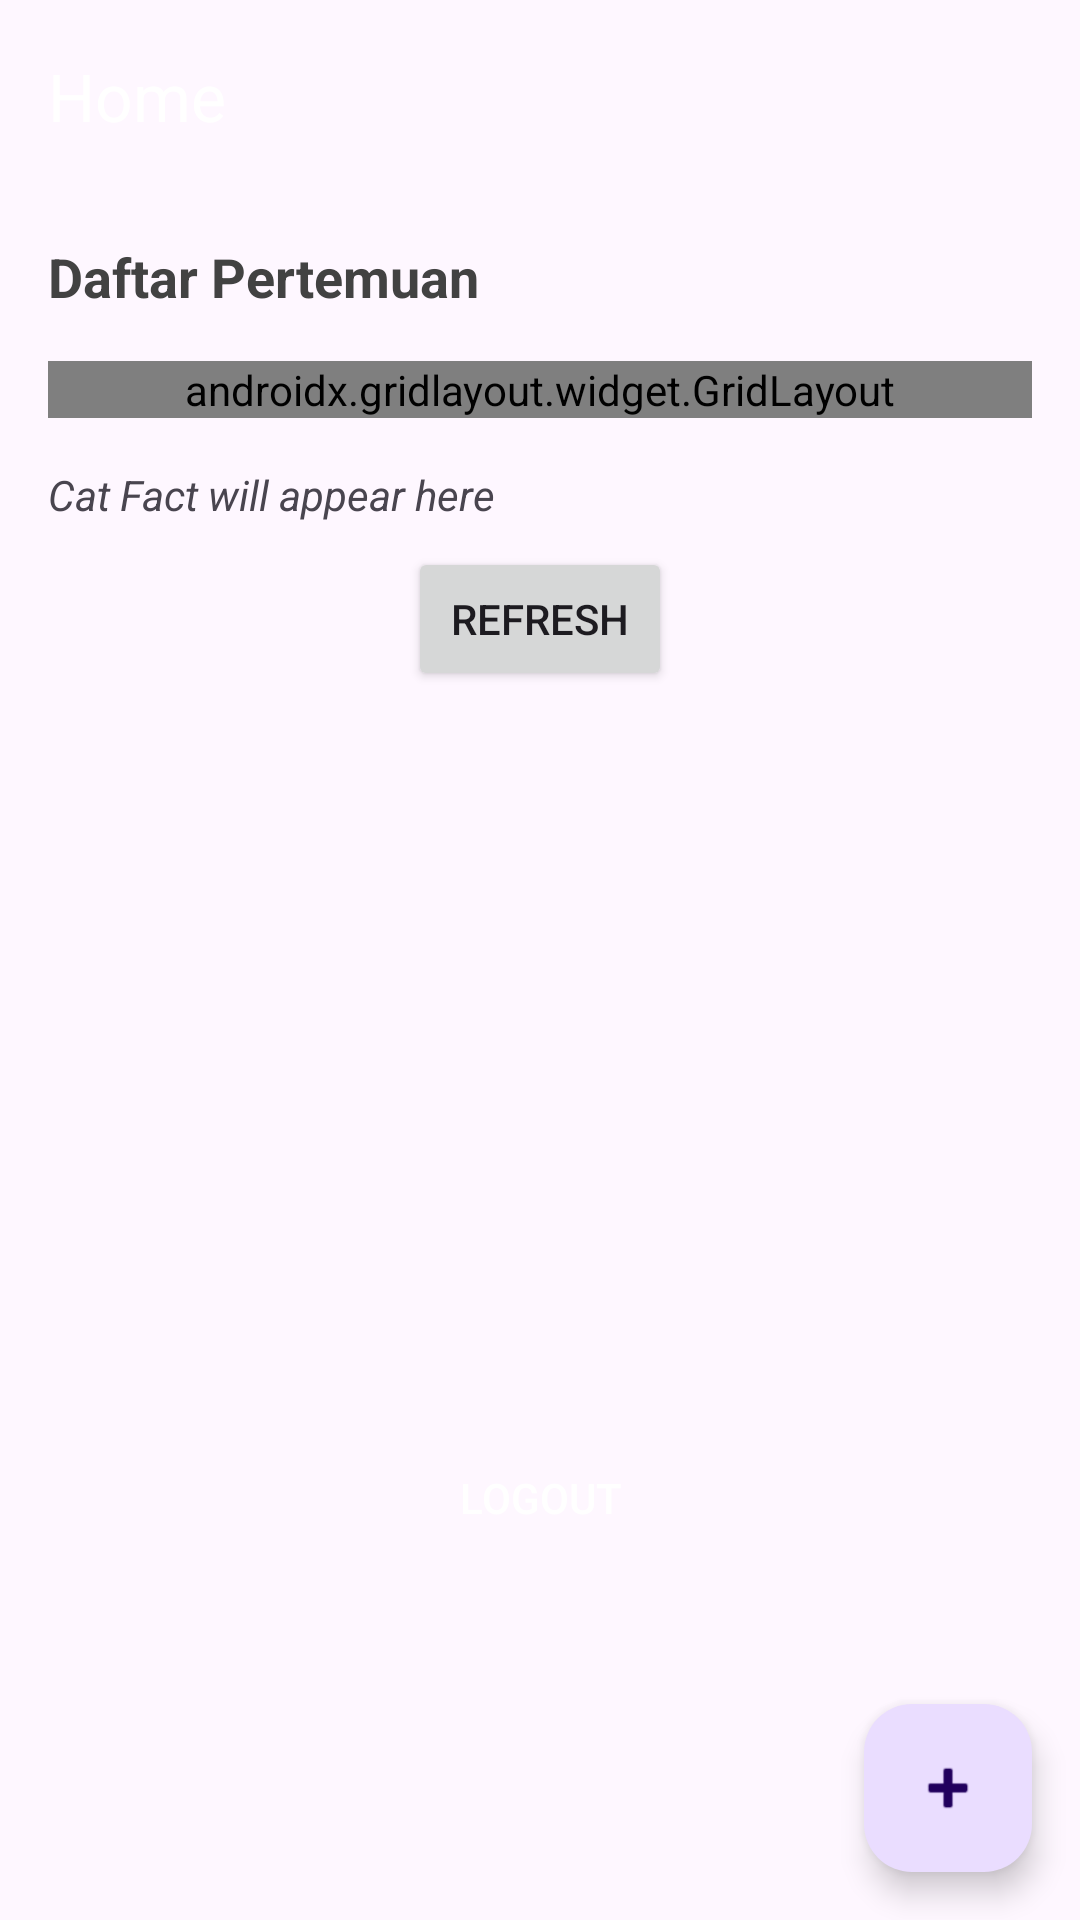

Android layout source for this screen:
<!-- AndroidManifest.xml: application theme Theme.ArsyadApps -->
<!-- res/layout/fragment_home.xml -->
<?xml version="1.0" encoding="utf-8"?>
<androidx.coordinatorlayout.widget.CoordinatorLayout xmlns:android="http://schemas.android.com/apk/res/android"
    xmlns:app="http://schemas.android.com/apk/res-auto"
    xmlns:tools="http://schemas.android.com/tools"
    android:layout_width="match_parent"
    android:layout_height="match_parent"
    tools:context=".Home.HomeFragment">

    <com.google.android.material.appbar.AppBarLayout
        android:id="@+id/appBarLayout"
        android:layout_width="match_parent"
        android:layout_height="wrap_content"
        android:theme="@style/ThemeOverlay.AppCompat.Dark.ActionBar">

        <androidx.appcompat.widget.Toolbar
            android:id="@+id/toolbar"
            android:layout_width="match_parent"
            android:layout_height="?attr/actionBarSize"
            app:title="Home"
            app:titleTextColor="@android:color/white" />
    </com.google.android.material.appbar.AppBarLayout>

    <androidx.core.widget.NestedScrollView
        android:layout_width="match_parent"
        android:layout_height="match_parent"
        android:fillViewport="true"
        app:layout_behavior="@string/appbar_scrolling_view_behavior">

        <androidx.constraintlayout.widget.ConstraintLayout
            android:layout_width="match_parent"
            android:layout_height="wrap_content"
            android:padding="16dp">

            <TextView
                android:id="@+id/textView2"
                android:layout_width="wrap_content"
                android:layout_height="wrap_content"
                android:text="Daftar Pertemuan"
                android:textColor="#424242"
                android:textSize="18sp"
                android:textStyle="bold"
                app:layout_constraintStart_toStartOf="parent"
                app:layout_constraintTop_toTopOf="parent" />

            <androidx.gridlayout.widget.GridLayout
                android:id="@+id/grid_button"
                android:layout_width="match_parent"
                android:layout_height="wrap_content"
                android:layout_marginTop="16dp"
                app:columnCount="2"
                app:layout_constraintTop_toBottomOf="@id/textView2">

                <Button
                    android:id="@+id/btnPertemuan2"
                    android:layout_width="0dp"
                    android:layout_height="56dp"
                    android:layout_margin="4dp"
                    app:layout_columnWeight="1"
                    android:background="@drawable/button_bg"
                    android:text="Pertemuan 2"
                    android:textColor="#FFFFFF"
                    app:backgroundTint="@null" />

                <Button
                    android:id="@+id/btnPertemuan3"
                    android:layout_width="0dp"
                    android:layout_height="56dp"
                    android:layout_margin="4dp"
                    app:layout_columnWeight="1"
                    android:background="@drawable/button_bg"
                    android:text="Pertemuan 3"
                    android:textColor="#FFFFFF"
                    app:backgroundTint="@null" />

                <Button
                    android:id="@+id/btnPertemuan4"
                    android:layout_width="0dp"
                    android:layout_height="56dp"
                    android:layout_margin="4dp"
                    app:layout_columnWeight="1"
                    android:background="@drawable/button_bg"
                    android:text="Pertemuan 4"
                    android:textColor="#FFFFFF"
                    app:backgroundTint="@null" />

                <Button
                    android:id="@+id/btnPertemuan5"
                    android:layout_width="0dp"
                    android:layout_height="56dp"
                    android:layout_margin="4dp"
                    app:layout_columnWeight="1"
                    android:background="@drawable/button_bg"
                    android:text="Pertemuan 5"
                    android:textColor="#FFFFFF"
                    app:backgroundTint="@null" />

                <Button
                    android:id="@+id/btnPertemuan7"
                    android:layout_width="0dp"
                    android:layout_height="56dp"
                    android:layout_margin="4dp"
                    app:layout_columnWeight="1"
                    android:background="@drawable/button_bg"
                    android:text="Pertemuan 7"
                    android:textColor="#FFFFFF"
                    app:backgroundTint="@null" />

                <Button
                    android:id="@+id/btnPertemuan9"
                    android:layout_width="0dp"
                    android:layout_height="56dp"
                    android:layout_margin="4dp"
                    app:layout_columnWeight="1"
                    android:background="@drawable/button_bg"
                    android:text="Pertemuan 9"
                    android:textColor="#FFFFFF"
                    app:backgroundTint="@null" />

                <Button
                    android:id="@+id/btnPertemuan10"
                    android:layout_width="0dp"
                    android:layout_height="56dp"
                    android:layout_margin="4dp"
                    app:layout_columnWeight="1"
                    android:background="@drawable/button_bg"
                    android:text="Pertemuan 10"
                    android:textColor="#FFFFFF"
                    app:backgroundTint="@null" />

                <Button
                    android:id="@+id/btnPertemuan13"
                    android:layout_width="0dp"
                    android:layout_height="56dp"
                    android:layout_margin="4dp"
                    app:layout_columnWeight="1"
                    android:background="@drawable/button_bg"
                    android:text="Pertemuan 13"
                    android:textColor="#FFFFFF"
                    app:backgroundTint="@null" />

            </androidx.gridlayout.widget.GridLayout>

            <TextView
                android:id="@+id/tvCatFact"
                android:layout_width="match_parent"
                android:layout_height="wrap_content"
                android:layout_marginTop="16dp"
                android:text="Cat Fact will appear here"
                android:textStyle="italic"
                app:layout_constraintTop_toBottomOf="@id/grid_button" />

            <Button
                android:id="@+id/btnRefresh"
                android:layout_width="wrap_content"
                android:layout_height="wrap_content"
                android:layout_marginTop="8dp"
                android:text="Refresh"
                app:layout_constraintEnd_toEndOf="parent"
                app:layout_constraintStart_toStartOf="parent"
                app:layout_constraintTop_toBottomOf="@+id/tvCatFact" />
            <androidx.recyclerview.widget.RecyclerView
                android:id="@+id/rvNotes"
                android:layout_width="match_parent"
                android:layout_height="wrap_content"
                android:layout_marginTop="16dp"
                android:nestedScrollingEnabled="false"
                android:padding="8dp"
                app:layout_constraintBottom_toTopOf="@id/btnLogout"
                app:layout_constraintEnd_toEndOf="parent"
                app:layout_constraintStart_toStartOf="parent"
                app:layout_constraintTop_toBottomOf="@+id/btnRefresh" />

            <Button
                android:id="@+id/btnLogout"
                android:layout_width="match_parent"
                android:layout_height="56dp"
                android:layout_marginTop="16dp"
                android:background="@drawable/button_bg"
                android:text="Logout"
                android:textColor="#FFFFFF"
                app:backgroundTint="#F44336"
                app:layout_constraintBottom_toBottomOf="parent"
                app:layout_constraintTop_toBottomOf="@id/rvNotes" />

        </androidx.constraintlayout.widget.ConstraintLayout>
    </androidx.core.widget.NestedScrollView>

    <com.google.android.material.floatingactionbutton.FloatingActionButton
        android:id="@+id/fabAddNote"
        android:layout_width="wrap_content"
        android:layout_height="wrap_content"
        android:layout_gravity="bottom|end"
        android:layout_margin="16dp"
        android:contentDescription="Add Note"
        app:srcCompat="@android:drawable/ic_input_add" />

</androidx.coordinatorlayout.widget.CoordinatorLayout>
<!-- resources referenced by this layout -->
<resources>
  <style name="Theme.ArsyadApps" parent="Base.Theme.ArsyadApps" />
  <style name="Base.Theme.ArsyadApps" parent="Theme.Material3.DayNight.NoActionBar">
          
          
      </style>
</resources>
